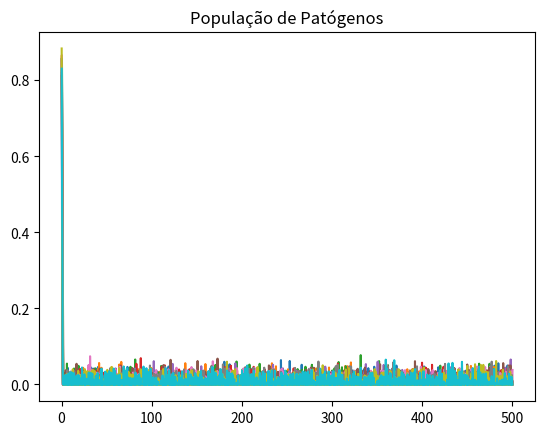
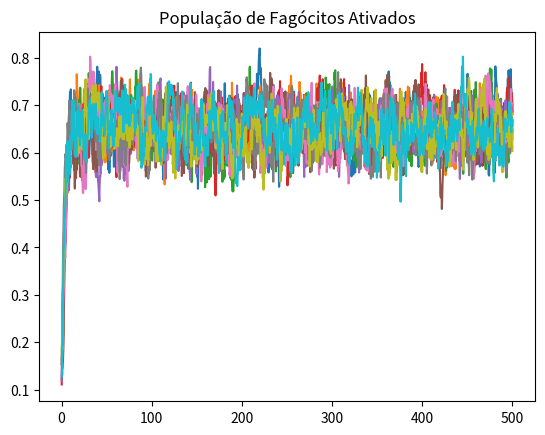
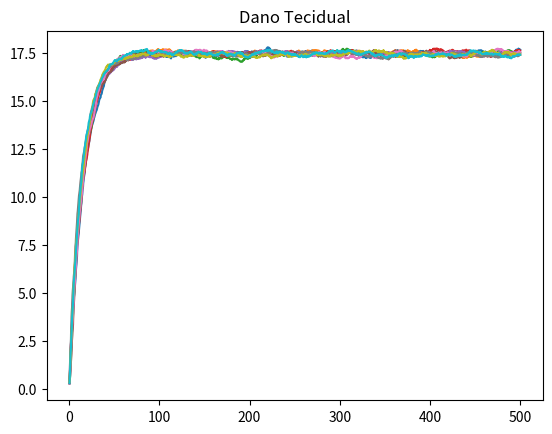
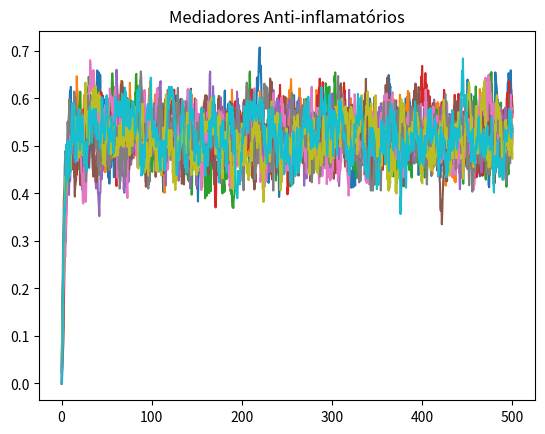

Recreate these plots in Python, in order.
import math
import random
import numpy as np
import matplotlib.pyplot as plt
from matplotlib.backends.backend_pdf import PdfPages

# Saída
pdf = PdfPages("resposta_inflamatoria_estocastica.pdf")

# Tempo final 
tf = 500

# Parâmetros 
kpg = 0.3
sm = 0.005
kpn = 1.8
micro_n = 0.05
sc = 0.0125
micro_c = 0.1
knp = 0.1
pinf = 20
micro_m = 0.002
snr = 0.08
kdn = 0.35
kcn = 0.04
cinf = 0.28
knd = 0.02
kpm = 0.6
kmp = 0.01
micro_nr = 0.12
micro_d = 0.02
kcnd = 48
xdn = 0.06
knn = 0.01
muj = 0.12
mud = 0.02
mu_c = 0.1
sigma = 0.02

def f(x, CA=0.125, cinf=0.28):
    return x / (1 + (CA/cinf)**2)

def fs(x, xdn=0.06):
    return x**6 / (xdn**6 + x**6)

def R(N_star, P, D, knn=0.01, kdn=0.35, knp=0.1):
    return knn * N_star + knp * P + kdn * D


if __name__ == "__main__":

    num_simulations = 10

    fig1, ax1 = plt.subplots()
    fig2, ax2 = plt.subplots()
    fig3, ax3 = plt.subplots()
    fig4, ax4 = plt.subplots()

    ax1.set_title('População de Patógenos')
    ax2.set_title('População de Fagócitos Ativados')
    ax3.set_title('Dano Tecidual')
    ax4.set_title('Mediadores Anti-inflamatórios')

    for k in range(num_simulations):
        
        random.seed(k)
        
        times = []
        pathogen_result = []
        phagocyte_result = []
        damage_result = []
        mediator_result = []
        
        # Condições iniciais
        P = 1 
        D = 0
        N_star = 0.125
        CA = 0
        t = 0
        
        while t < tf:
            if P <= 0 and D <= 0:
                break
            
            # Ruído
            tau = random.uniform(0.1, 0.5)
            dW = np.random.normal(0, sigma)
            
            # EDOs
            dP = (kpg * P * (1 - P / pinf) - 
                    (kpm * sm * P) / (micro_m + kmp * P) - 
                    kpn * f(N_star) * P + dW)
            
            dN_star = ((snr * R(N_star, P, D)) / (muj + R(N_star, P, D)) - 
                        muj * N_star + dW)
            
            dD = kdn * fs(f(N_star)) - mud * D + dW
            
            dCA = (sc + kcn * f(N_star + kcnd * D) / 
                    (1 + f(N_star + kcnd * D)) - mu_c * CA + dW)
            
            # Atualização das variáveis
            P = max(0, P + dP)
            N_star = max(0, N_star + dN_star)
            D = max(0, D + dD)
            CA = max(0, CA + dCA)
            
            
            # Atualização do tempo
            t += tau
            
            times.append(t)
            pathogen_result.append(P)
            phagocyte_result.append(N_star)
            damage_result.append(D)
            mediator_result.append(CA)
        
        ax1.plot(times, pathogen_result, label=f"Run {k}")
        ax2.plot(times, phagocyte_result, label=f"Run {k}")
        ax3.plot(times, damage_result, label=f"Run {k}")
        ax4.plot(times, mediator_result, label=f"Run {k}")

    pdf.savefig(fig1)
    pdf.savefig(fig2)
    pdf.savefig(fig3)
    pdf.savefig(fig4)

    pdf.close()
    plt.show()

